Run: headless pygame with SDL's dummy video driver; simulated clock (each Clock.tick advances the game by its frame time, no real sleeping); random seed 0; keys injected as events and as key.get_pressed() state; no mouse input.
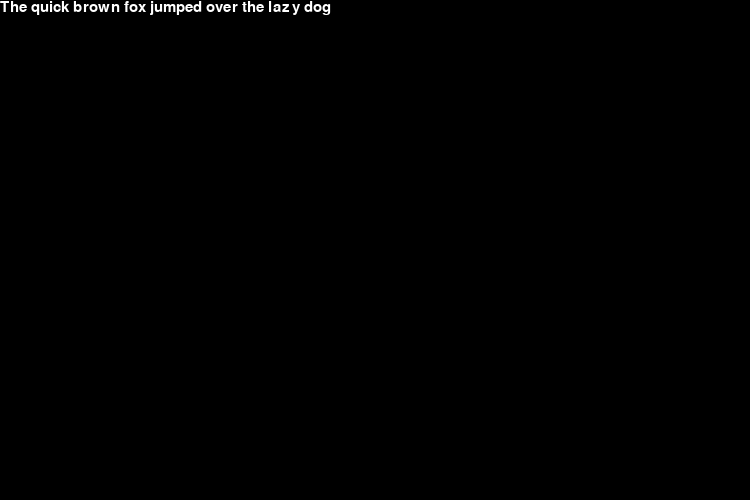
Frame 1 of 4 · flips 1–60 · no input
Frame 2 of 4 · flips 61–180 · tapped SPACE, RETURN · held RIGHT (→), D · screen unchanged from frame 1, image omitted
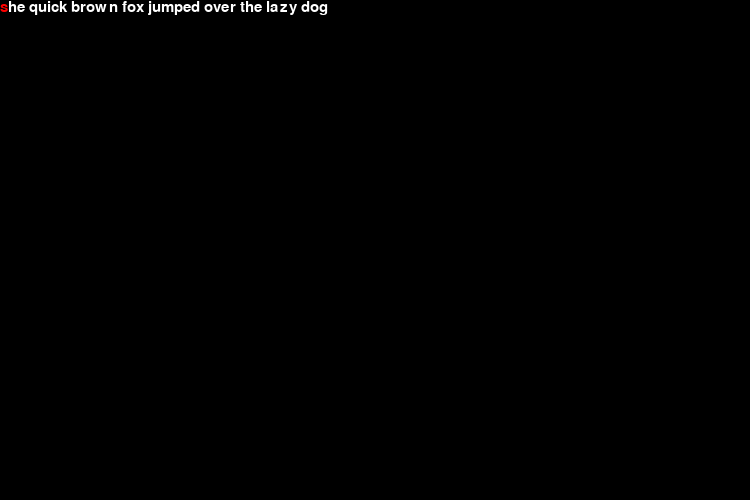
Frame 3 of 4 · flips 181–300 · held DOWN (↓), S
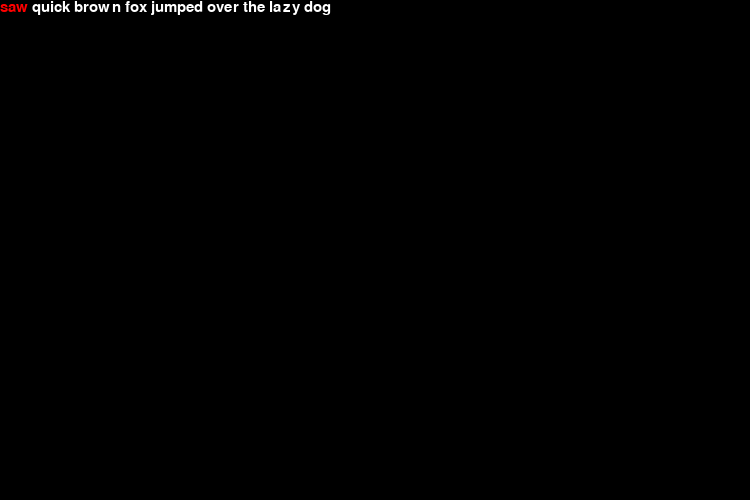
Frame 4 of 4 · flips 301–420 · held LEFT (←), A, UP (↑), W

The pygame program that drew these frames:

from operator import index
import pygame

WIDTH, HEIGHT = 750, 500
WHITE = (255, 255, 255)
GREEN = (0, 255, 0)
BLACK = (0, 0, 0)
RED = (255, 0, 0)

# Font & Strings
pygame.font.init()
FONT = pygame.font.SysFont('Courier', 22)

WIN = pygame.display.set_mode((WIDTH, HEIGHT))
pygame.display.set_caption('Typing Racer')

FPS = 60

def draw_window(matched_text: str, unmatched_text: str, TEST_TEXT: str):
    
    matched_text_disp = FONT.render(matched_text, True, GREEN, BLACK)
    unmatched_text_disp = FONT.render(unmatched_text, True, RED, BLACK)
    test_text_disp = FONT.render(TEST_TEXT[-(len(TEST_TEXT) \
        - len(matched_text) - len(unmatched_text)):], True, WHITE, BLACK)

    WIN.fill(BLACK)
    WIN.blit(matched_text_disp, (0,0))
    WIN.blit(unmatched_text_disp, (matched_text_disp.get_width(),0))
    WIN.blit(test_text_disp, (matched_text_disp.get_width() + unmatched_text_disp.get_width(),0))
    pygame.display.update()

def check_text(TEST_TEXT: str, INPUT_TEXT: str):
    matched_text = ''
    unmatched_text = ''
    if len(INPUT_TEXT) != 0:
        if INPUT_TEXT[-1] != TEST_TEXT[len(INPUT_TEXT)-1]:
            #TODO - need refactoring
            for i in range(len(INPUT_TEXT)):
                if INPUT_TEXT[i] == TEST_TEXT[i]:
                    matched_text += INPUT_TEXT[i]
                else:
                    unmatched_text += INPUT_TEXT[i]
        else:
            matched_text = INPUT_TEXT
    draw_window(matched_text, unmatched_text, TEST_TEXT)

def main() -> None:
    clock = pygame.time.Clock()
    
    # Text Strings
    INPUT_TEXT = ''
    TEST_TEXT = 'The quick brown fox jumped over the lazy dog'

    run = True
    while run:
        clock.tick(FPS)
        for event in pygame.event.get():
            if event.type == pygame.QUIT:
                run = False
            elif event.type == pygame.KEYDOWN:
                if event.key == pygame.K_RETURN:
                    INPUT_TEXT = ''
                elif event.key == pygame.K_BACKSPACE:
                    INPUT_TEXT = INPUT_TEXT[:-1]
                else:
                    INPUT_TEXT += event.unicode       
        check_text(TEST_TEXT, INPUT_TEXT)
            
if __name__ == '__main__':
    main()
    pygame.quit()
